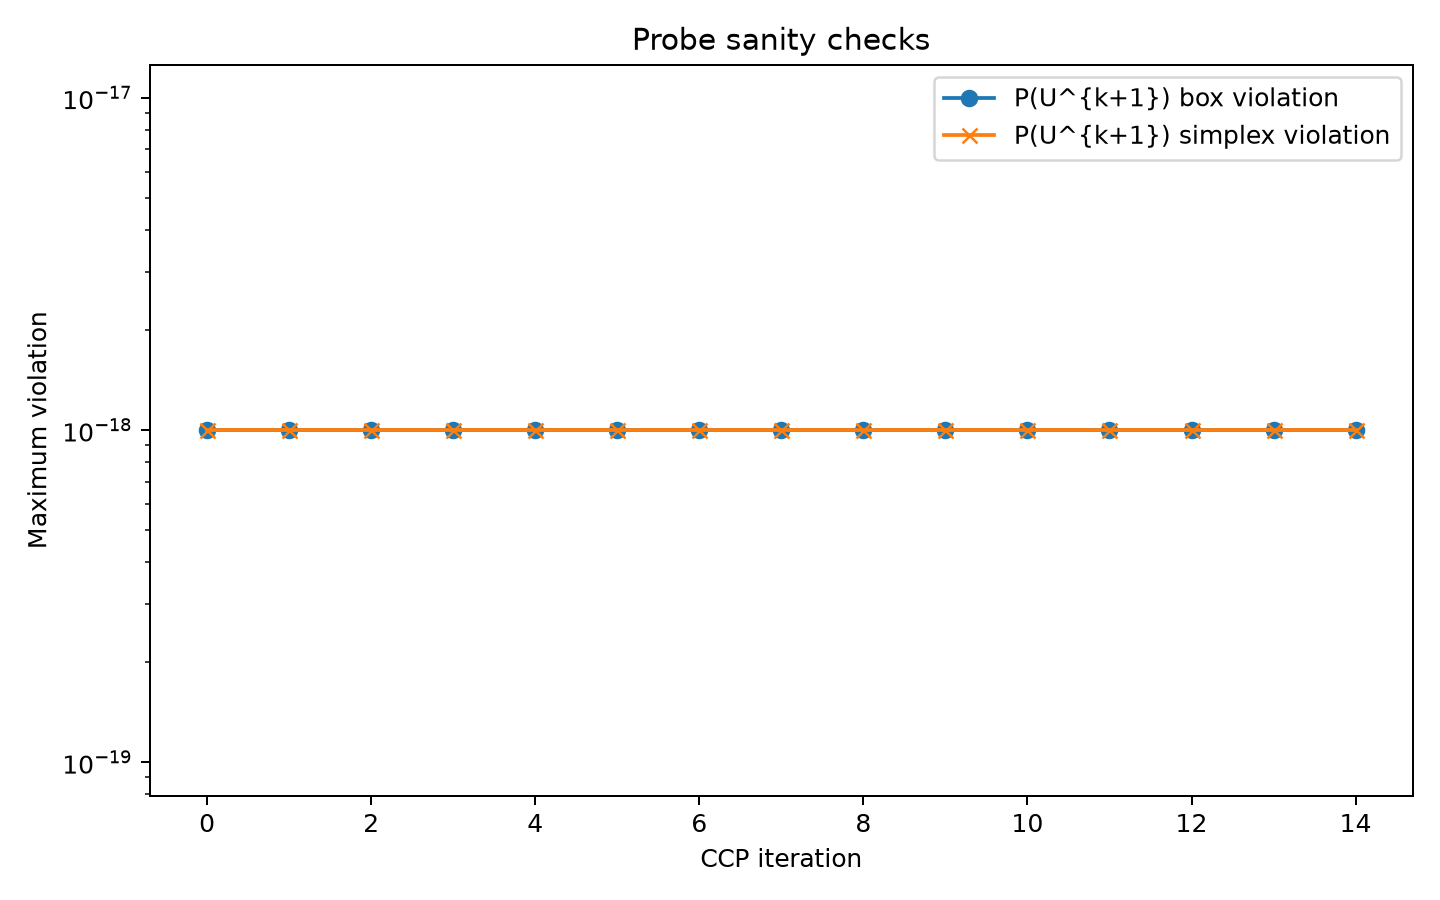

Source data for this figure (header and first rows):
iteration, solver_status, objective, p0_inside_new_box, p0_box_max_violation, p_optimized_inside_box, p_optimized_box_max_violation, p_optimized_inside_simplex, p_optimized_simplex_lower_max_violation, p_optimized_simplex_sum_violation
0, optimal_inaccurate, 1.997, False, 0.006382, True, 0.0, True, 0.0, 0.0
1, optimal_inaccurate, 1.996, False, 0.004296, True, 0.0, True, 0.0, 0.0
2, optimal_inaccurate, 1.996, False, 0.003069, True, 0.0, True, 0.0, 0.0
3, optimal_inaccurate, 1.995, False, 0.002239, True, 0.0, True, 0.0, 0.0
4, optimal_inaccurate, 1.995, False, 0.001651, True, 0.0, True, 0.0, 0.0
5, optimal_inaccurate, 1.995, False, 0.001463, True, 0.0, True, 0.0, 0.0
6, optimal_inaccurate, 1.995, False, 0.0008561, True, 0.0, True, 0.0, 0.0
7, optimal_inaccurate, 1.995, False, 0.0006658, True, 0.0, True, 0.0, 0.0
8, optimal_inaccurate, 1.995, False, 0.0005054, True, 0.0, True, 0.0, 0.0
9, optimal_inaccurate, 1.995, False, 0.0004368, True, 0.0, True, 0.0, 0.0
10, optimal_inaccurate, 1.995, False, 0.0002866, True, 0.0, True, 0.0, 0.0
11, optimal_inaccurate, 1.995, False, 0.000214, True, 0.0, True, 0.0, 0.0
12, optimal_inaccurate, 1.995, False, 0.0001237, True, 0.0, True, 0.0, 0.0
13, optimal_inaccurate, 1.995, False, 5.910943655397516e-05, True, 0.0, True, 0.0, 0.0
14, optimal_inaccurate, 1.995, False, 2.0188534400847336e-05, True, 0.0, True, 0.0, 0.0
